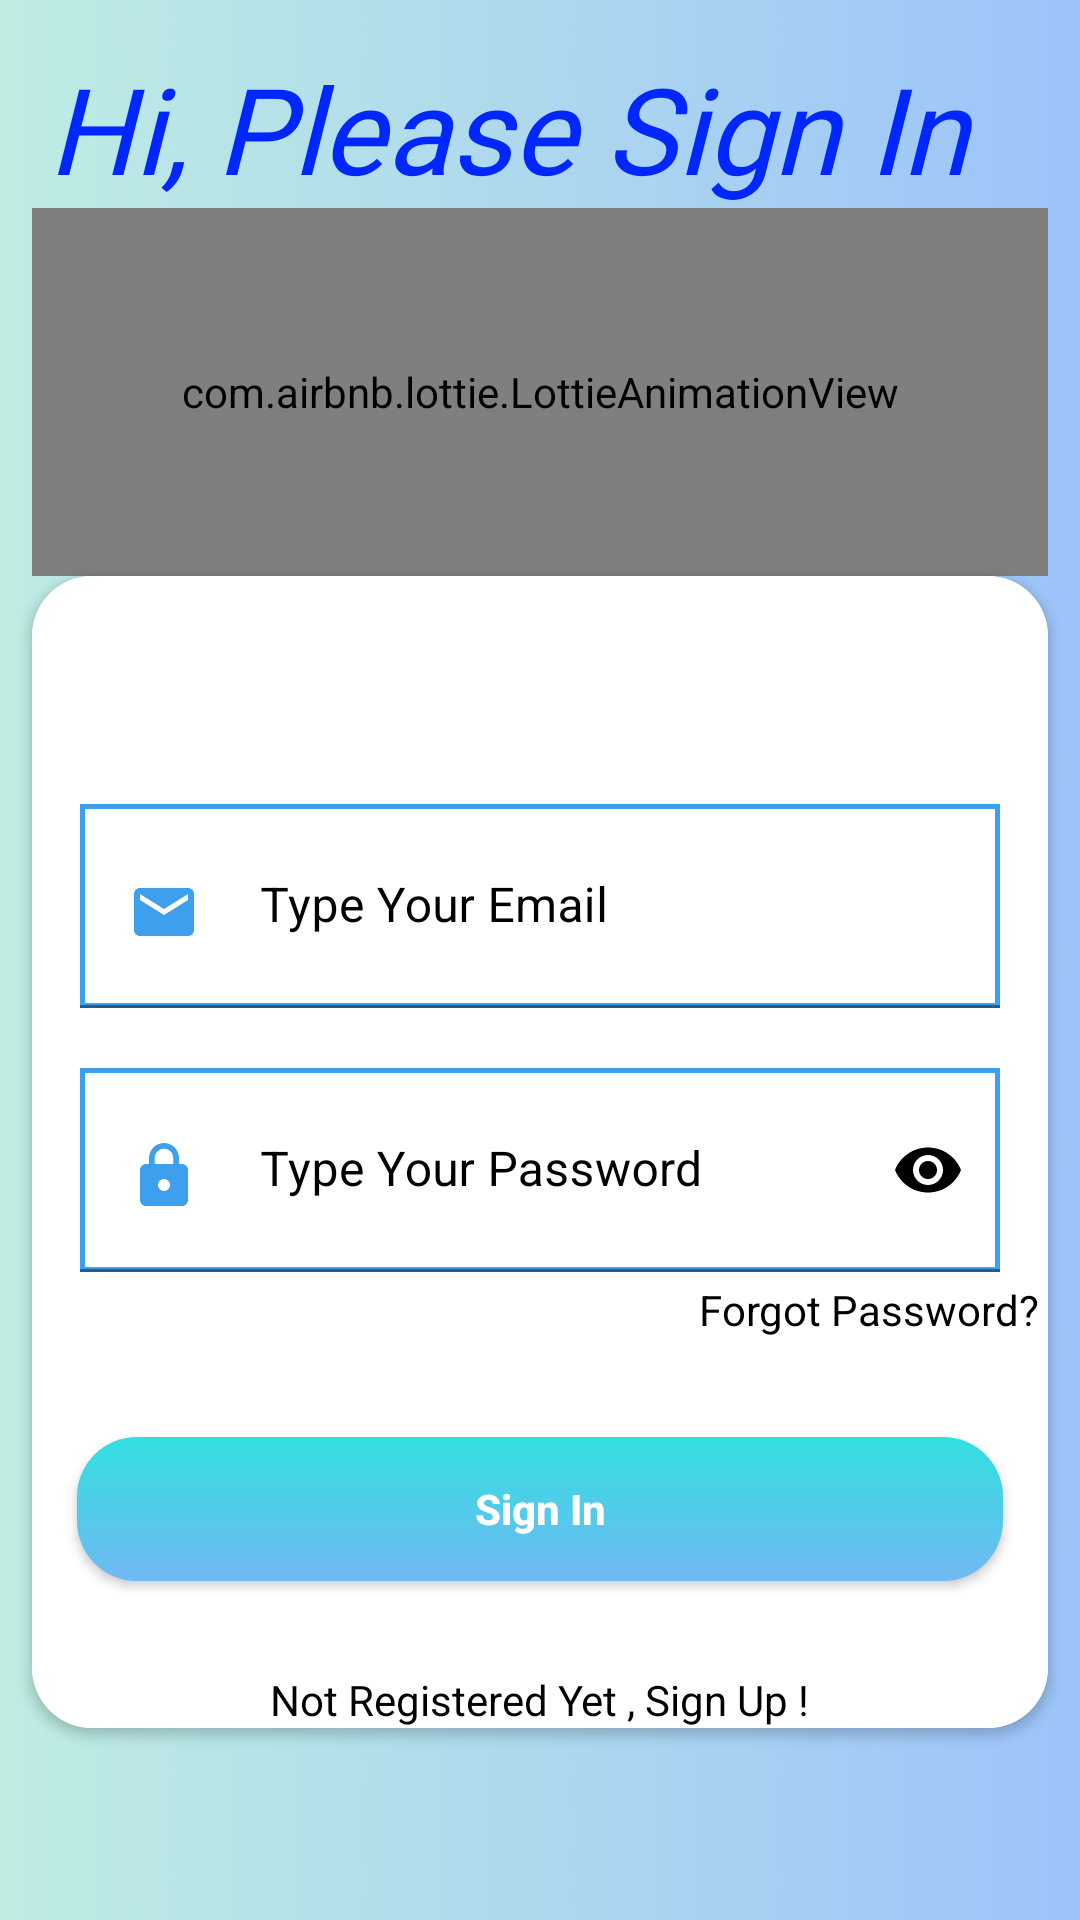

Here is an Android app screen rendered from its layout file. Give the layout XML and the strings, colors and styles it references.
<!-- AndroidManifest.xml: activity theme Theme.MaterialComponents.DayNight.NoActionBar -->
<!-- res/layout/activity_sign_in.xml -->
<?xml version="1.0" encoding="utf-8"?>
<androidx.constraintlayout.widget.ConstraintLayout xmlns:android="http://schemas.android.com/apk/res/android"
    xmlns:app="http://schemas.android.com/apk/res-auto"
    xmlns:tools="http://schemas.android.com/tools"
    android:layout_width="match_parent"
    android:layout_height="match_parent"
    android:background="@drawable/loginbackground"
    tools:context=".SignInActivity">

    <TextView
        android:id="@+id/textView2"
        android:layout_width="0dp"
        android:layout_height="wrap_content"
        android:layout_centerHorizontal="true"
        android:layout_marginStart="16dp"
        android:layout_marginTop="16dp"
        android:fontFamily="@font/castoro"
        android:text="Hi, Please Sign In"
        android:textColor="#0027FF"
        android:textSize="40sp"
        android:textStyle="italic"
        app:layout_constraintEnd_toEndOf="parent"
        app:layout_constraintStart_toStartOf="parent"
        app:layout_constraintTop_toTopOf="parent" />

    <com.airbnb.lottie.LottieAnimationView
        android:id="@+id/progreessbarSignIn"
        android:layout_width="wrap_content"
        android:layout_height="100dp"
        android:layout_centerHorizontal="true"
        android:elevation="10dp"
        android:visibility="gone"
        app:layout_constraintBottom_toBottomOf="parent"
        app:layout_constraintEnd_toEndOf="parent"
        app:layout_constraintTop_toTopOf="parent"
        app:lottie_autoPlay="true"
        app:lottie_loop="true"
        app:lottie_rawRes="@raw/loading"
        app:lottie_speed="1.5" />




    <androidx.constraintlayout.widget.Guideline
        android:id="@+id/guideline9"
        android:layout_width="wrap_content"
        android:layout_height="wrap_content"
        android:orientation="vertical"
        app:layout_constraintGuide_percent="0.03" />

    <androidx.constraintlayout.widget.Guideline
        android:id="@+id/guideline10"
        android:layout_width="wrap_content"
        android:layout_height="wrap_content"
        android:orientation="vertical"
        app:layout_constraintGuide_percent="0.97" />

    <androidx.constraintlayout.widget.Guideline
        android:id="@+id/guideline11"
        android:layout_width="wrap_content"
        android:layout_height="wrap_content"
        android:orientation="horizontal"
        app:layout_constraintGuide_percent="0.3" />

    <androidx.constraintlayout.widget.Guideline
        android:id="@+id/guideline12"
        android:layout_width="wrap_content"
        android:layout_height="wrap_content"
        android:orientation="horizontal"
        app:layout_constraintGuide_percent="0.9" />

    <com.airbnb.lottie.LottieAnimationView
        android:id="@+id/lottieAnimationView"
        android:layout_width="0dp"
        android:layout_height="0dp"
        android:layout_centerHorizontal="true"
        android:visibility="visible"
        app:layout_constraintBottom_toTopOf="@+id/cardView2"
        app:layout_constraintEnd_toStartOf="@+id/guideline10"
        app:layout_constraintStart_toStartOf="@+id/guideline9"
        app:layout_constraintTop_toBottomOf="@+id/textView2"
        app:lottie_autoPlay="true"
        app:lottie_loop="true"
        app:lottie_rawRes="@raw/signin"
        app:lottie_speed="1.5" />
    <androidx.cardview.widget.CardView
        android:id="@+id/cardView2"
        android:layout_width="0dp"
        android:layout_height="0dp"
        android:elevation="30dp"
        app:cardCornerRadius="20dp"
        app:layout_constraintBottom_toTopOf="@+id/guideline12"
        app:layout_constraintEnd_toEndOf="@id/guideline10"
        app:layout_constraintStart_toStartOf="@id/guideline9"
        app:layout_constraintTop_toTopOf="@+id/guideline11">


        <RelativeLayout
            android:layout_width="match_parent"
            android:background="@color/white"
            android:layout_height="wrap_content">
            <androidx.constraintlayout.widget.ConstraintLayout
                android:layout_width="match_parent"
                android:layout_height="match_parent"
                android:background="@drawable/circles"
                android:backgroundTint="#5AAEF1"/>

            <TextView
                android:id="@+id/txtsignin"
                android:layout_width="wrap_content"
                android:layout_height="wrap_content"
                android:layout_alignParentBottom="true"
                android:layout_centerHorizontal="true"
                android:text="Not Registered Yet , Sign Up !"
                android:textColor="@color/black" />

            <androidx.appcompat.widget.AppCompatButton
                android:id="@+id/btnSignIn"
                android:layout_width="match_parent"
                android:layout_height="wrap_content"
                android:layout_above="@+id/txtsignin"
                android:layout_marginHorizontal="15dp"
                android:background="@drawable/button_sign"
                android:elevation="30dp"
                android:layout_marginVertical="30dp"
                android:text="Sign In"
                android:textAllCaps="false"
                android:textColor="@color/white"
                android:textStyle="bold" />














            <TextView
                android:id="@+id/TextForgotPass"
                android:layout_width="wrap_content"
                android:layout_height="wrap_content"
                android:layout_above="@+id/btnSignIn"
                android:layout_alignParentEnd="true"
                android:text="Forgot Password?"
                android:layout_margin="3dp"
                android:textAllCaps="false"
                android:textColor="@color/black" />

            <com.google.android.material.textfield.TextInputLayout
                android:id="@+id/emailLayout"
                style="@style/ThemeOverlay.Material3.AutoCompleteTextView.OutlinedBox"
                android:layout_width="match_parent"
                android:layout_height="wrap_content"
                android:layout_marginHorizontal="16dp"
                android:background="@drawable/button_background2"
                android:hint="Type Your Email"
                android:layout_above="@id/passwordLayout"
                android:textColorHint="@color/black"
                android:layout_marginBottom="20dp"
                app:boxStrokeColor="@color/color1"
                app:hintTextColor="@color/color1">

                <com.google.android.material.textfield.TextInputEditText
                    android:id="@+id/emailEt"
                    android:layout_width="match_parent"
                    android:drawableStart="@drawable/ic_baseline_email_24"
                    android:paddingBottom="20dp"
                    android:inputType="textEmailAddress"
                    android:textColor="@color/black"
                    android:drawablePadding="20dp"
                    android:background="@drawable/button_background2"
                    android:layout_height="wrap_content" />

            </com.google.android.material.textfield.TextInputLayout>

            <com.google.android.material.textfield.TextInputLayout
                android:id="@+id/passwordLayout"
                android:layout_width="match_parent"
                android:layout_height="wrap_content"
                android:layout_above="@+id/TextForgotPass"
                android:layout_marginHorizontal="16dp"
                android:textColorHint="@color/black"
                app:boxStrokeColor="@color/color1"
                app:hintTextColor="@color/color1"
                app:passwordToggleTint="@color/black"
                android:hint="Type Your Password"
                app:passwordToggleEnabled="true">

                <com.google.android.material.textfield.TextInputEditText
                    android:id="@+id/passET"
                    android:layout_width="match_parent"
                    android:background="@drawable/button_background2"
                    android:layout_height="wrap_content"
                    android:drawableStart="@drawable/ic_baseline_lock_24"
                    android:paddingBottom="20dp"
                    android:inputType="textPassword"
                    android:textColor="@color/black"
                    android:drawablePadding="20dp"/>
            </com.google.android.material.textfield.TextInputLayout>


        </RelativeLayout>


    </androidx.cardview.widget.CardView>


</androidx.constraintlayout.widget.ConstraintLayout>
<!-- resources referenced by this layout -->
<resources>
  <color name="black">#FF000000</color>
  <color name="color1">#3DA0EF</color>
  <color name="white">#FFFFFFFF</color>
  <!-- drawable button_background2 (drawable-v24) -->
  <?xml version="1.0" encoding="utf-8"?>
  <shape xmlns:android="http://schemas.android.com/apk/res/android"
      android:shape="rectangle">
      <solid
          android:color="#1EFFFFFF"/>
      <stroke
          android:width="1.6dp"
          android:color="@color/color1"/>
  
  
  </shape>
  <!-- drawable button_sign (drawable-v24) -->
  <?xml version="1.0" encoding="utf-8"?>
  <shape xmlns:android="http://schemas.android.com/apk/res/android"
      android:shape="rectangle"
      >
      <gradient
          android:startColor="#71B9F3"
          android:type="linear"
          android:endColor="#31DFDF"
          android:angle="90"
          />
      <corners
          android:radius="20dp"/>
  
  
  </shape>
  <!-- drawable ic_baseline_email_24 (drawable-v24) -->
  <vector android:height="24dp" android:tint="#3DA0EF"
      android:viewportHeight="24" android:viewportWidth="24"
      android:width="24dp" xmlns:android="http://schemas.android.com/apk/res/android">
      <path android:fillColor="@android:color/white" android:pathData="M20,4L4,4c-1.1,0 -1.99,0.9 -1.99,2L2,18c0,1.1 0.9,2 2,2h16c1.1,0 2,-0.9 2,-2L22,6c0,-1.1 -0.9,-2 -2,-2zM20,8l-8,5 -8,-5L4,6l8,5 8,-5v2z"/>
  </vector>
  <!-- drawable ic_baseline_lock_24 (drawable-v24) -->
  <vector android:height="24dp" android:tint="#3DA0EF"
      android:viewportHeight="24" android:viewportWidth="24"
      android:width="24dp" xmlns:android="http://schemas.android.com/apk/res/android">
      <path android:fillColor="@android:color/white" android:pathData="M18,8h-1L17,6c0,-2.76 -2.24,-5 -5,-5S7,3.24 7,6v2L6,8c-1.1,0 -2,0.9 -2,2v10c0,1.1 0.9,2 2,2h12c1.1,0 2,-0.9 2,-2L20,10c0,-1.1 -0.9,-2 -2,-2zM12,17c-1.1,0 -2,-0.9 -2,-2s0.9,-2 2,-2 2,0.9 2,2 -0.9,2 -2,2zM15.1,8L8.9,8L8.9,6c0,-1.71 1.39,-3.1 3.1,-3.1 1.71,0 3.1,1.39 3.1,3.1v2z"/>
  </vector>
  <!-- drawable loginbackground: png bitmap (drawable-v24, 189807 bytes) -->
</resources>
